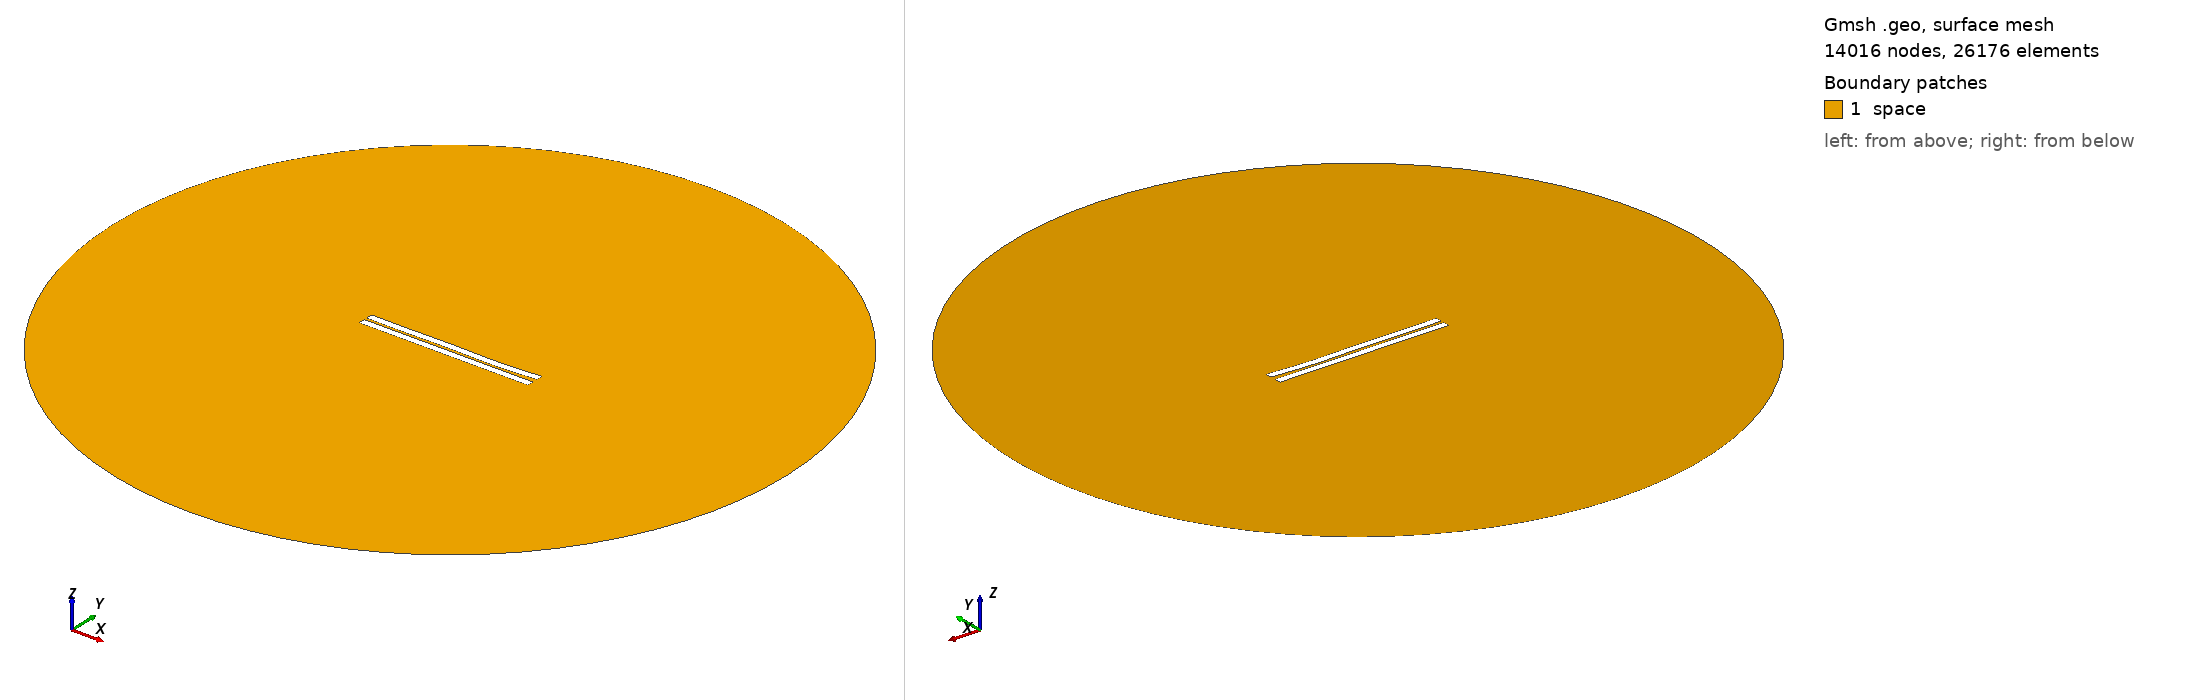

Gmsh geometry script, surface-meshed: 14016 nodes, 26176 surface elements. Boundary patches (legend numbers): 1 space. Left view from above one corner, right view from below the opposite corner. Legend entries are the model's physical surfaces. The drawing asked Gmsh for element sizes between 1% and 20% of the model's largest extent; the script's own settings can give other sizes.

=== 11.geo (drawn) ===
//---------------------------------------
// Geometry kernel
//---------------------------------------

SetFactory("OpenCASCADE");



//---------------------------------------
// Parameters of the geometry
//---------------------------------------

// Overetch of the upper plate
overetch = 0.0;

// Distance between the plates
distance = 1.5;

// Discretization over the x axis (for the deformation)
nx = 50; 

// Length of the plate
L = 100 - overetch; 

// Number of modes
n = 4; 

// 1st mode coefficient
coeff(1) = 0.15;
beta(1) = 0.596864 * 3.1415926535 / L;

// 2nd mode coefficient
coeff(2) = -0.15;
beta(2) = 1.49418 * 3.1415926535 / L;

// 3rd mode coefficient
coeff(3) = 0.15;
beta(3) = 2.50025 * 3.1415926535 / L;

// 4th mode coefficient
coeff(4) = -0.15;
beta(4) = 3.49999 * 3.1415926535 / L;



//---------------------------------------
// Upper plate (deformed rectangle)
//---------------------------------------

// Coordiantes of the upper plate
xmin = -50;
xmax = 50 - overetch;

// Height of the upper plate
yheight = 4 - 2 * overetch;

// Indexes of the points
UpperID[] = {};
LowerID[] = {};
LeftID[] = {};
RightID[] = {};

// Point index
p = 1;

// Horizontal edges
For i In {1:nx}
    x = xmin + (i-1)*(xmax - xmin)/(nx-1);

    y_bottom = distance / 2 + overetch;
    For j In {1:n}
        C = (Cosh(beta(j)*L) + Cos(beta(j)*L)) / (Sinh(beta(j)*L) + Sin(beta(j)*L));
        y_bottom  = y_bottom + coeff(j) * (Cosh(beta(j)*(x+50)) - Cos(beta(j)*(x+50)) - C * (Sinh(beta(j)*(x+50)) - Sin(beta(j)*(x+50))));
    EndFor

    y_top = y_bottom + yheight;

    Point(p) = {x, y_top, 0, 1.0};
    UpperID[i] = p;
    p = p + 1;

    Point(p) = {x, y_bottom, 0, 1.0};
    LowerID[i] = p;
    p = p + 1;
EndFor

// Create point lists
UpperPts[] = {}; LowerPts[] = {};
For i In {1:nx}
  UpperPts[] += {UpperID[i]};
  LowerPts[] += {LowerID[i]};
EndFor

// Build splines
Spline(1) = {UpperPts[]};
Spline(2) = {LowerPts[]};
Line(3) = {LowerPts[nx-1], UpperPts[nx-1]};
Line(4) = {LowerPts[0], UpperPts[0]};

// Build the plane surface
Curve Loop(1) = {2, 3, -1, -4};
Plane Surface(1) = {1};



//---------------------------------------
// Lower plate (rectangle)
//---------------------------------------

// Vertices
Point(1001) = {-50, -1, 0, 1.0};
Point(1002) = { 50, -1, 0, 1.0};
Point(1003) = { 50,  -5, 0, 1.0};
Point(1004) = {-50,  -5, 0, 1.0};

// Edges
Line(5) = {1001, 1002};
Line(6) = {1002, 1003};
Line(7) = {1003, 1004};
Line(8) = {1004, 1001};

// Plane surface
Line Loop(2) = {5, 6, 7, 8};
Plane Surface(2) = {2}; 



//---------------------------------------
// Outer (fictious) boundary
//---------------------------------------

// Points
Point(1005) = {0, 0, 0};       // Center
Point(1006) = {200, 0, 0};     // Start point
Point(1007) = {0, 200, 0};     // 90 degrees
Point(1008) = {-200, 0, 0};    // 180 degrees
Point(1009) = {0, -200, 0};    // 270 degrees

// Circle arcs (each needs start, center, end)
Circle(9) = {1006, 1005, 1007};
Circle(10) = {1007, 1005, 1008};
Circle(11) = {1008, 1005, 1009};
Circle(12) = {1009, 1005, 1006};

// Plane surface for the entire domain
Curve Loop(3) = {9, 10, 11, 12};
Surface(3) = {3};

// Subtract the plates from the whole domain to obtain the actual domain where we want to solve the equations
BooleanDifference{ Surface{3}; Delete; }{ Surface{1}; Surface{2}; Delete; }




//---------------------------------------
// Transfinite Lines/Curves
//---------------------------------------

// Set the number of points on the boundaries
r = 12;
d = 0.15;

// Plates
Transfinite Curve {1} = 50*r/4 Using Progression 1;
Transfinite Line {2} = 50*r Using Progression 1;
Transfinite Curve {3, 4} = 2*r Using Progression 1+d;
Transfinite Line {5} = 50*r Using Progression 1;
Transfinite Line {7} = 50*r/4 Using Progression 1;
Transfinite Line {6} = 2*r Using Progression 1+d;
Transfinite Line {8} = 2*r Using Progression 1-d;

// Outer boundary
Transfinite Line {9, 10, 11, 12} = 20 Using Progression 1;



//---------------------------------------
// Physical groups
//---------------------------------------                

// Physical curves (boundaries)
Physical Line("force_segment", 10) = {2};
Physical Line("upper_plate", 11) = {1, 3, 4};
Physical Line("lower_plate", 12) = {5, 6, 7, 8};
Physical Line("boundary", 20) = {9, 10, 11, 12};

// Physical Surfaces
Physical Surface("space", 30) = {3};



//---------------------------------------
// 6. Generate the Mesh
//---------------------------------------

// 2D mesh generation
Mesh 2;
